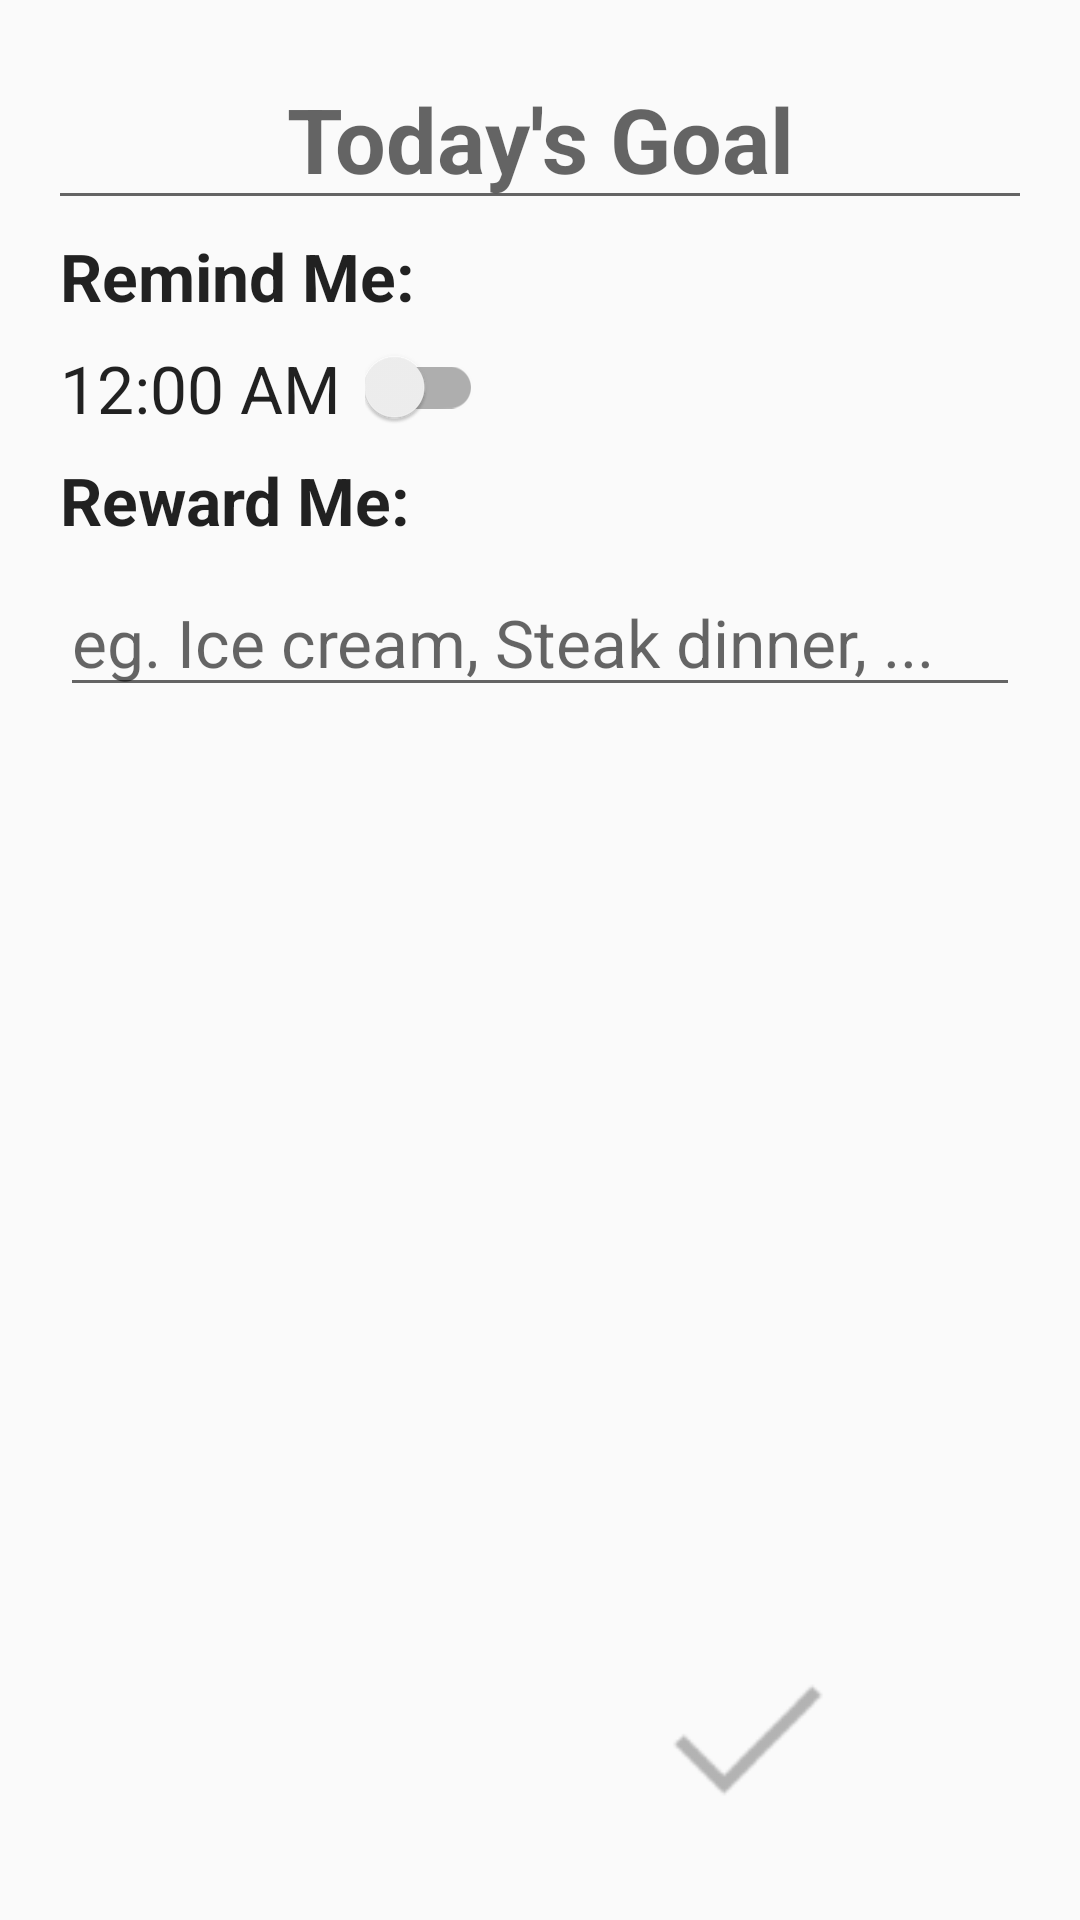

Reconstruct the res/layout file that produces this screen, plus the resources it refers to.
<!-- AndroidManifest.xml: application theme AppTheme -->
<!-- res/layout/activity_new_goal.xml -->
<RelativeLayout xmlns:android="http://schemas.android.com/apk/res/android"
    xmlns:tools="http://schemas.android.com/tools"
    android:layout_width="match_parent"
    android:layout_height="match_parent"
    android:paddingLeft="@dimen/activity_horizontal_margin"
    android:paddingRight="@dimen/activity_horizontal_margin"
    android:paddingTop="@dimen/activity_vertical_margin"
    android:paddingBottom="@dimen/activity_vertical_margin"
    tools:context="ca.mdietr.achieved.NewGoalActivity">

    <EditText
        android:id="@+id/txt_new_goal"
        android:layout_width="match_parent"
        android:layout_height="wrap_content"
        android:gravity="center"
        android:textSize="30sp"
        android:textAppearance="?android:attr/textAppearanceLarge"
        android:textStyle="bold"
        android:inputType="textMultiLine|textCapSentences"
        android:hint="@string/new_goal_text_hint" />

    <GridLayout
        android:id="@+id/grid_new_goal"
        android:layout_width="match_parent"
        android:layout_height="wrap_content"
        android:columnCount="2"
        android:rowCount="4"
        android:layout_below="@id/txt_new_goal"
        android:useDefaultMargins="true">

        <TextView
            android:id="@+id/txt_new_goal_reminder_label"
            android:layout_width="match_parent"
            android:layout_height="wrap_content"
            android:layout_columnSpan="2"
            android:textAppearance="?android:attr/textAppearanceLarge"
            android:textStyle="bold"
            android:text="Remind Me:"/>

        <TextView
            android:id="@+id/txt_new_goal_reminder"
            android:textAppearance="?android:attr/textAppearanceLarge"
            android:text="12:00 AM"/>

        <android.support.v7.widget.SwitchCompat
            android:id="@+id/switch_new_goal_reminder"
            android:layout_gravity="center_vertical"
            android:textOn="ON"
            android:textOff="OFF" />

        <TextView
            android:id="@+id/txt_new_goal_reward_label"
            android:layout_width="match_parent"
            android:layout_height="wrap_content"
            android:layout_columnSpan="2"
            android:textAppearance="?android:attr/textAppearanceLarge"
            android:textStyle="bold"
            android:text="Reward Me:"/>

        <EditText
            android:id="@+id/txt_new_goal_reward"
            android:layout_width="match_parent"
            android:layout_height="wrap_content"
            android:layout_columnSpan="2"
            android:textAppearance="?android:attr/textAppearanceLarge"
            android:inputType="textMultiLine|textCapSentences"
            android:hint="eg. Ice cream, Steak dinner, ..."/>

    </GridLayout>

    <LinearLayout
        android:id="@+id/new_goal_buttons"
        android:orientation="horizontal"
        android:layout_width="fill_parent"
        android:layout_height="wrap_content"
        android:layout_alignParentBottom="true">

        <Space
            android:layout_width="0dp"
            android:layout_height="1dp"
            android:layout_weight="1" >
        </Space>

        <ImageButton
            android:id="@+id/btn_cancel_new_goal"
            android:layout_width="@dimen/fab_button_diameter"
            android:layout_height="@dimen/fab_button_diameter"
            android:background="@null"
            android:src="@drawable/ic_action_cancel"
            android:scaleType="centerCrop"/>

        <Space
            android:layout_width="0dp"
            android:layout_height="1dp"
            android:layout_weight="1" >
        </Space>

        <ImageButton
            android:id="@+id/btn_confirm_new_goal"
            android:layout_width="@dimen/fab_button_diameter"
            android:layout_height="@dimen/fab_button_diameter"
            android:background="@null"
            android:src="@drawable/ic_action_confirm"
            android:scaleType="centerCrop"/>

        <Space
            android:layout_width="0dp"
            android:layout_height="1dp"
            android:layout_weight="1" >
        </Space>

    </LinearLayout>

</RelativeLayout>
<!-- resources referenced by this layout -->
<resources>
  <dimen name="activity_horizontal_margin">16dp</dimen>
  <dimen name="activity_vertical_margin">16dp</dimen>
  <dimen name="fab_button_diameter">88dp</dimen>
  <!-- drawable ic_action_confirm: png bitmap (drawable-hdpi, 337 bytes) -->
  <string name="new_goal_text_hint">Today\'s Goal</string>
  <style name="AppTheme" parent="Theme.AppCompat.Light.DarkActionBar">
          
          <item name="colorPrimary">@color/primary</item>
  
          
          <item name="colorAccent">@color/accent</item>
  
          <item name="android:dialogTheme">@style/DialogTheme</item>
      </style>
  <color name="primary">#228b22</color>
  <color name="accent">#228b22</color>
  <style name="DialogTheme" parent="Theme.AppCompat.Light.Dialog">
          
          <item name="colorPrimary">@color/primary</item>
  
          
          <item name="colorAccent">@color/accent</item>
      </style>
</resources>
